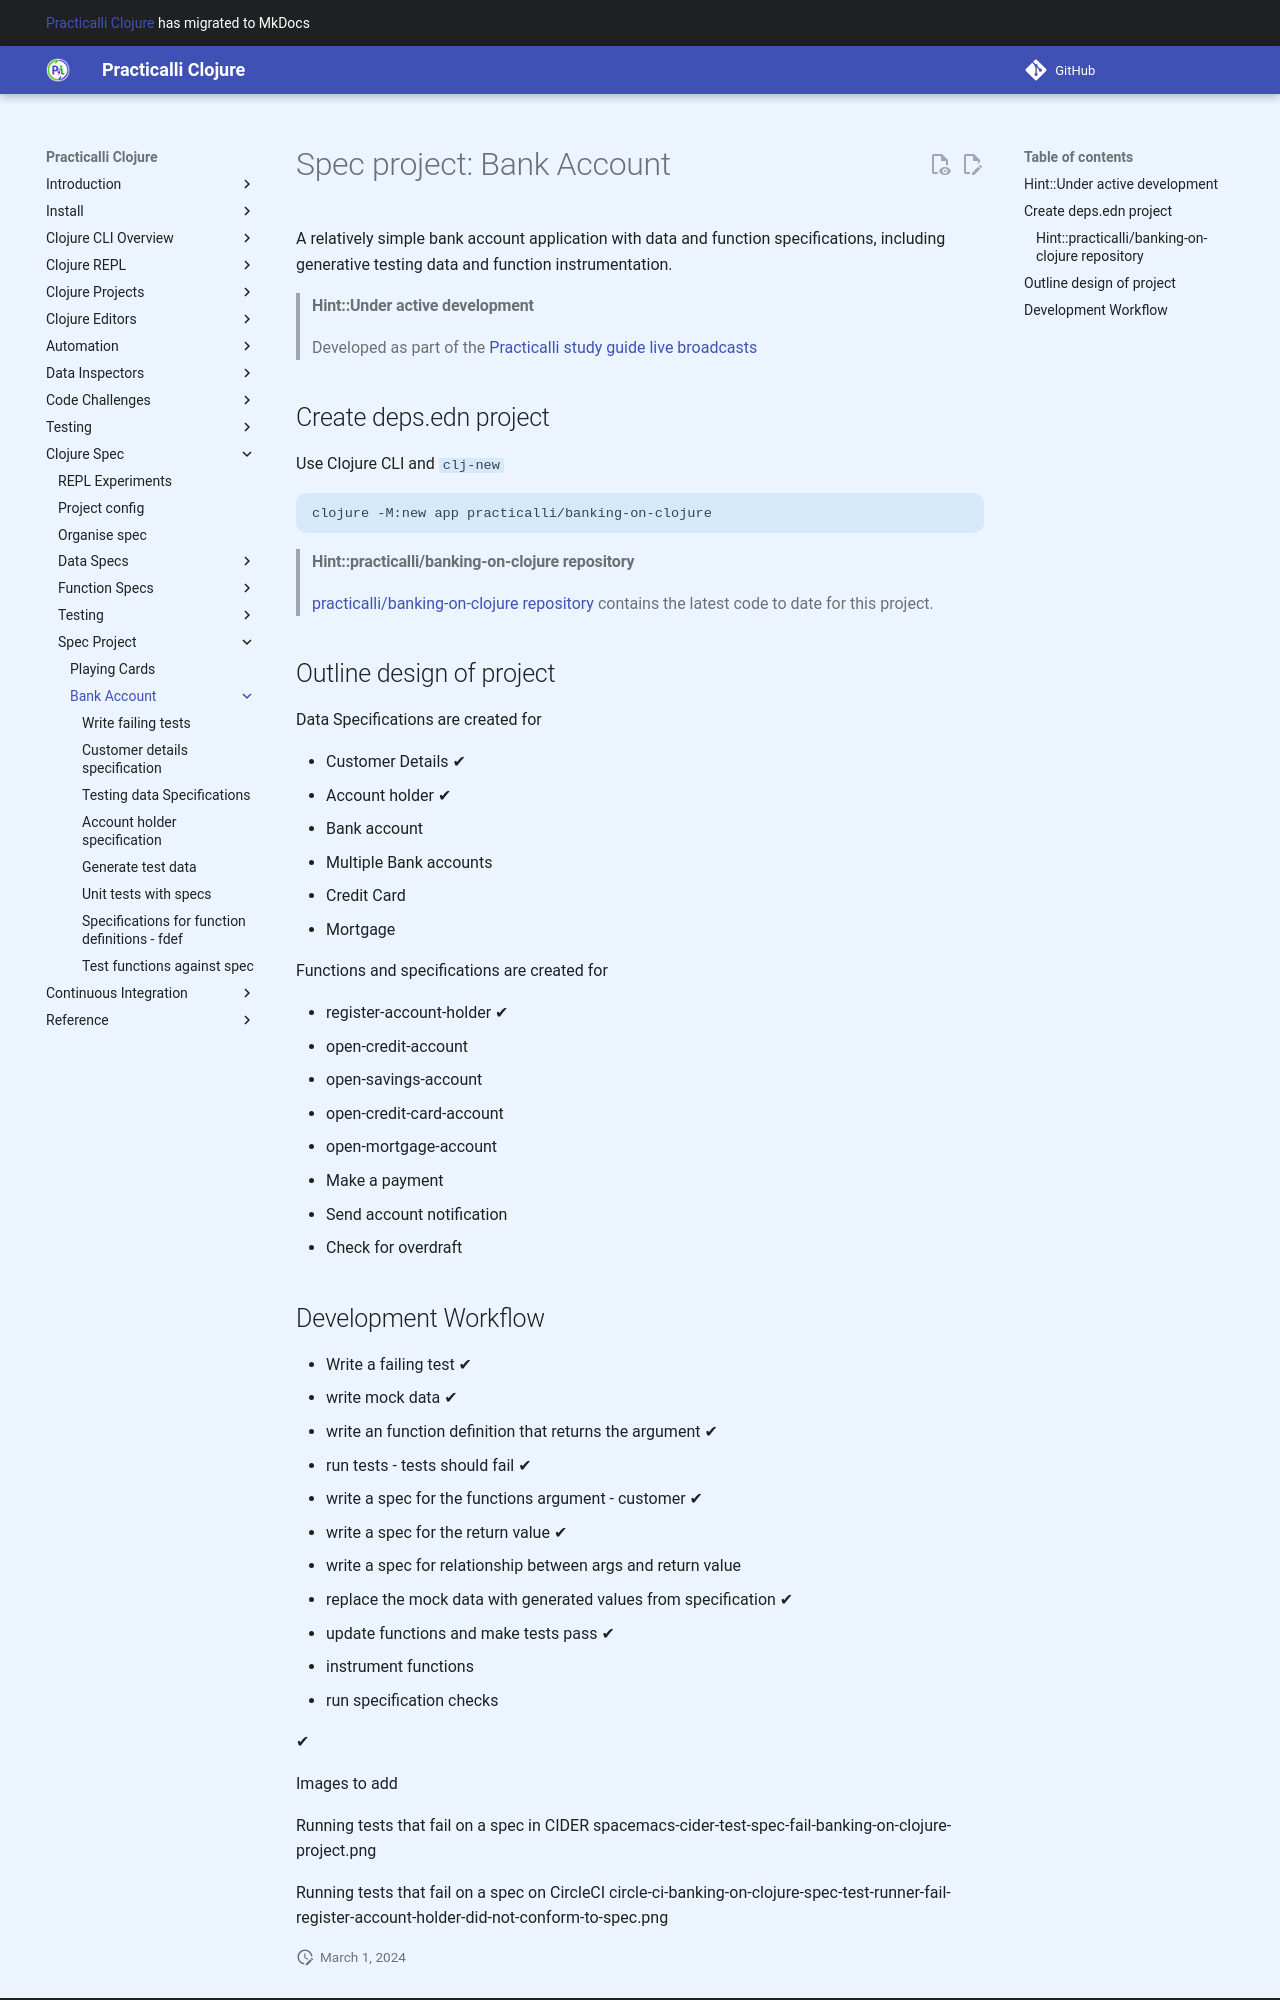

repository: practicalli/clojure · page: clojure-spec/projects/bank-account/index.html · generator: mkdocs

# Spec project: Bank Account
A relatively simple bank account application with data and function specifications, including generative testing data and function instrumentation.

> #### Hint::Under active development
> Developed as part of the [Practicalli study guide live broadcasts](https://www.youtube.com/playlist?list=PLpr9V-R8ZxiBWGAuncfBRYhZtY5-Bp75s)

## Create deps.edn project
Use Clojure CLI and `clj-new`

```bash
clojure -M:new app practicalli/banking-on-clojure
```

> #### Hint::practicalli/banking-on-clojure repository
> [practicalli/banking-on-clojure repository](https://github.com/practicalli/banking-on-clojure-spec) contains the latest code to date for this project.

## Outline design of project

Data Specifications are created for
* Customer Details &#10004;
* Account holder &#10004;
* Bank account
* Multiple Bank accounts
* Credit Card
* Mortgage

Functions and specifications are created for
* register-account-holder &#10004;
* open-credit-account
* open-savings-account
* open-credit-card-account
* open-mortgage-account
* Make a payment
* Send account notification
* Check for overdraft
